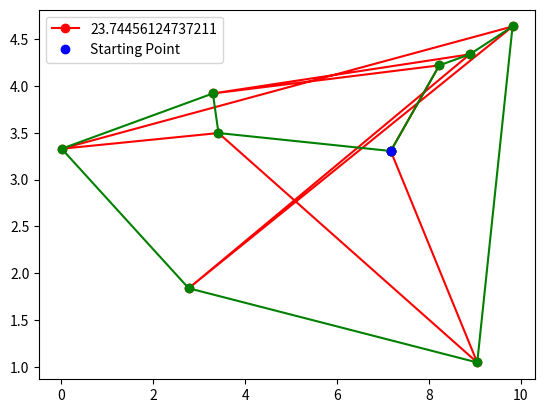

Recreate this plot in Python.
import numpy as np
import matplotlib.pyplot as plt
import random
import time

start_time = time.time()

class Point:
    def __init__(self,coord):
        self.x = coord[0]
        self.y = coord[1]
    
    def getPoint(self):
        return [self.x,self.y]
    
class Chemin:
    
    def __init__(self,n):
        self.coords = []
        for i in range(n):
            coord = [random.uniform(0,10),random.uniform(0,10)]
            #print(coord)
            self.coords.append(Point(coord))
    
    def getDistance(self):
        
        self.distance = 0
        
        for i in range(len(self.coords)-1):
            
            x_current = self.coords[i].getPoint()[0]
            y_current = self.coords[i].getPoint()[1]
            self.distance += np.sqrt((x_current-self.coords[i+1].getPoint()[0])**2 + (y_current-self.coords[i+1].getPoint()[1])**2)
            
        x_current = self.coords[len(self.coords)-1].getPoint()[0]
        y_current = self.coords[len(self.coords)-1].getPoint()[1]
        self.distance += np.sqrt((self.coords[0].getPoint()[0] - x_current)**2 + (self.coords[0].getPoint()[1] - y_current)**2)
        
        return self.distance
    
    def getX(self):
        x_vec = []
        for i in range(len(self.coords)):
            x_vec.append(self.coords[i].getPoint()[0])
        return x_vec
    
    def getY(self):
        y_vec = []
        for i in range(len(self.coords)):
            y_vec.append(self.coords[i].getPoint()[1])
        return y_vec
    
def print_configurations(configurations,n,n_facto):
    for i in range(0,n_facto):
        print("======== ",i+1," ========")
        for j in range(0,n):
            print(configurations[i].coords[j].getPoint())
        print("=====================")

def factoriel(n):
    facto = 1
    for i in range(1,n+1):
        facto *= i
    return facto    

def permutations(configurations,route,size,storage_index,added):
    temp = [None]*len(route.coords)
    for i in range(1,size):
        for j in range(0,len(route.coords)-size):
            temp[j] = route.coords[j]
        k=0
        for j in range(len(route.coords)-size,len(temp)):
            temp[j] = route.coords[len(route.coords)-size:][(i+k)%size]
            k+=1
        configurations[storage_index+i-1+added].coords = temp[:]

def configurations_listing(initial_route,n,n_facto):
    configurations = []
    for i in range(n_facto):
        configurations.append(Chemin(n))
    print(configurations)
    configurations[0] = initial_route
    storage_index = 1
    
    size = n-1
    storage_index = 1
    while(size > 1):
        added = 0
        for i in range(0,storage_index):
            permutations(configurations,configurations[i],size,storage_index,added)
            added += (size-1)
        storage_index += added
        size -= 1
    return configurations

def best_route(configurations,n,n_facto):
    best_configuration = configurations[0]
    for i in range(1,n_facto):
        if(best_configuration.getDistance()>configurations[i].getDistance()):
            best_configuration = configurations[i]
    return best_configuration

initial_route = Chemin(9)
n = len(initial_route.coords)
n_facto = factoriel(n-1)

configurations = configurations_listing(initial_route,n,n_facto)
print_configurations(configurations,n,n_facto)
best_configuration = best_route(configurations,n,n_facto)

print("--- %s seconds ---" % (time.time() - start_time))
initial_route.coords.append(initial_route.coords[0])
best_configuration.coords.append(best_configuration.coords[0])

plt.plot(initial_route.getX(),initial_route.getY(),'-ro')
plt.plot(initial_route.getX()[0],initial_route.getY()[0],'bo')
plt.legend([initial_route.getDistance(),"Starting Point"])
plt.show()

plt.plot(best_configuration.getX(),best_configuration.getY(),'-go')
plt.plot(initial_route.getX()[0],initial_route.getY()[0],'bo')
plt.legend([best_configuration.getDistance(),"Starting Point"])
plt.show()
#P = np.zeros((n,n))
